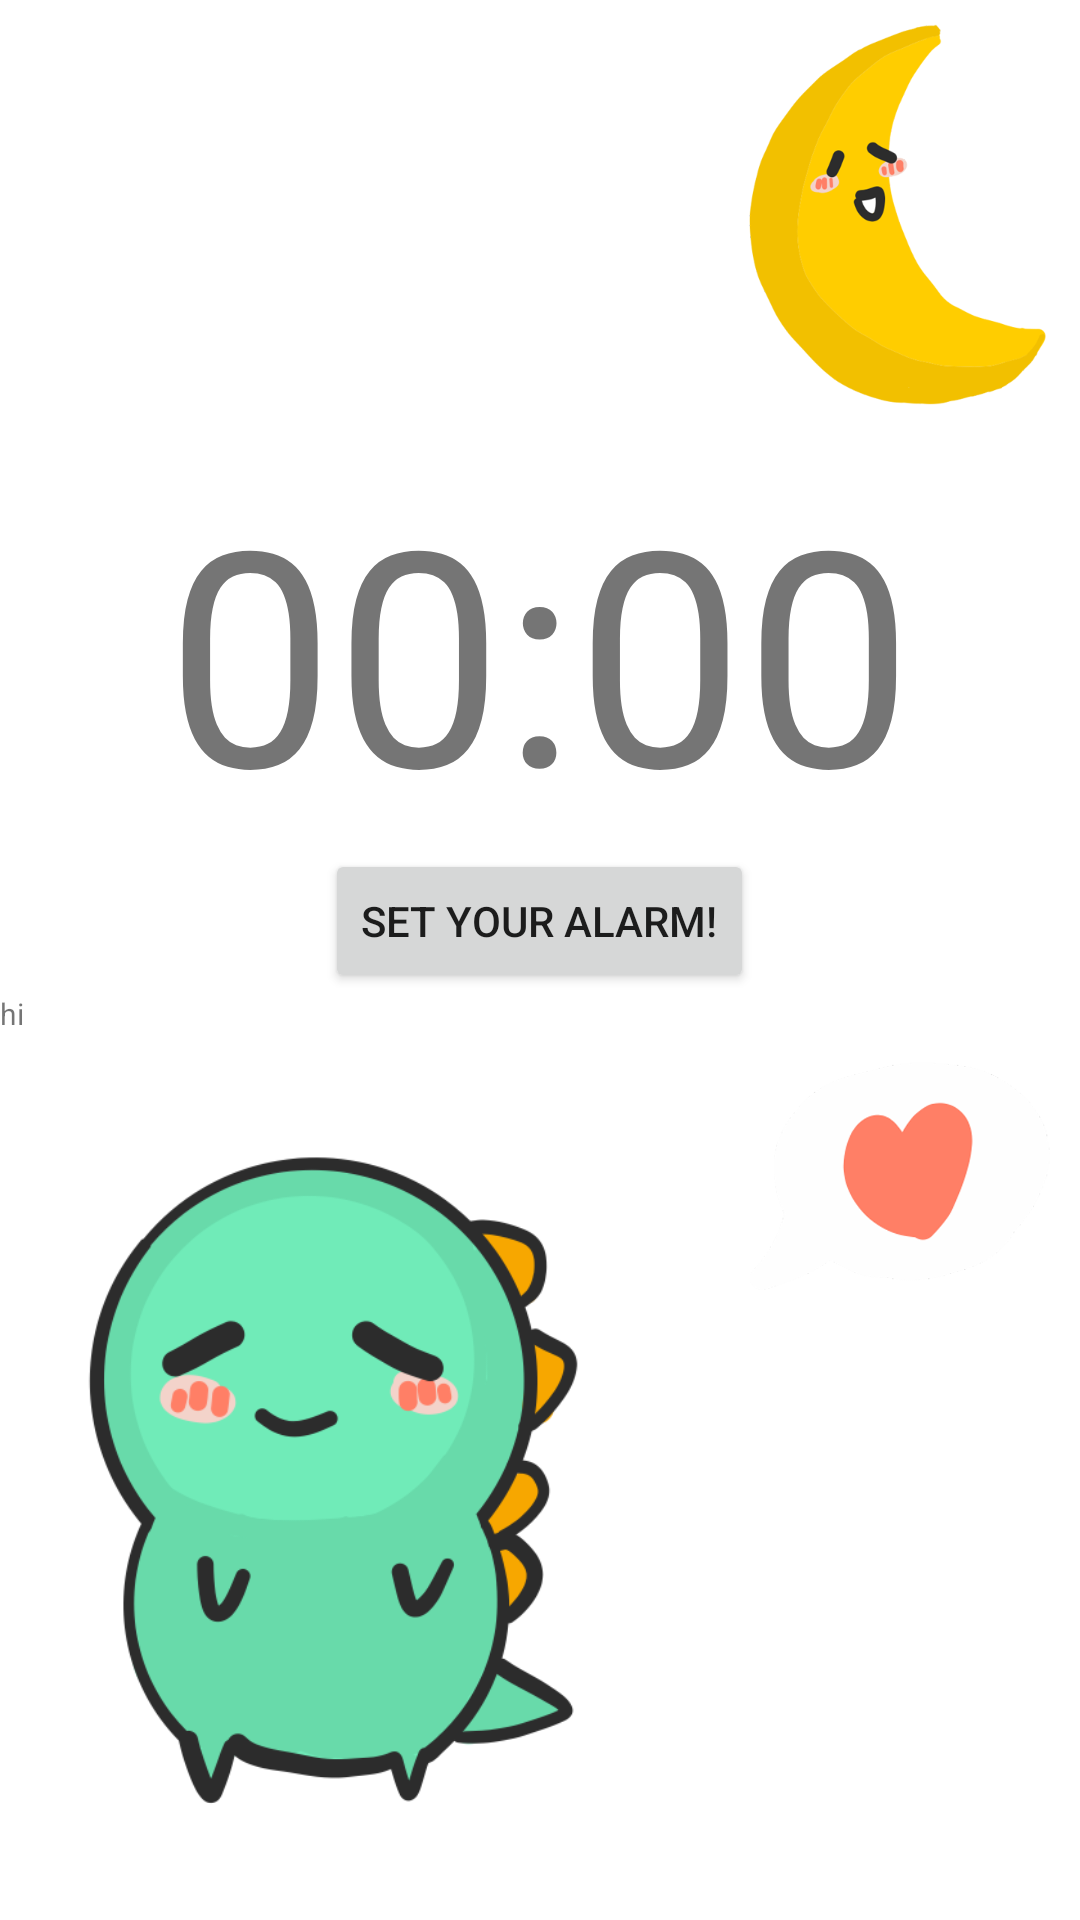

Android layout source for this screen:
<!-- AndroidManifest.xml: application theme Theme.FemmehacksApp -->
<!-- res/layout/activity_main.xml -->
<?xml version="1.0" encoding="utf-8"?>
<LinearLayout xmlns:android="http://schemas.android.com/apk/res/android"
    android:orientation="vertical"
    xmlns:app="http://schemas.android.com/apk/res-auto"
    xmlns:tools="http://schemas.android.com/tools"
    android:layout_width="match_parent"
    android:layout_height="match_parent"
    tools:context=".MainActivity">


    <ImageView
        android:layout_width="wrap_content"
        android:layout_height="150dp"
        android:scaleType="fitEnd"
        android:src="@drawable/moon" />

    
    <TextView
        android:id="@+id/timeDisplay"
        android:text="00:00"
        android:textSize="100sp"
        android:layout_width="wrap_content"
        android:layout_height="wrap_content"
        android:layout_gravity="center" />

    

    
    <Button
        android:id="@+id/toAlarmButton"
        android:text="Set your alarm!"
        android:layout_width="wrap_content"
        android:layout_height="wrap_content"
        android:layout_gravity="center"
        android:onClick="toDiffPage" />

    <TextView
        android:id="@+id/textDisplay"
        android:text="hi"
        android:textSize="10sp"
        android:layout_width="wrap_content"
        android:layout_height="wrap_content"/>

    <LinearLayout
        android:orientation="horizontal"
        android:layout_width="match_parent"
        android:layout_height="wrap_content">


        <ImageView
            android:layout_width="250dp"
            android:layout_height="300dp"
            android:scaleType="fitStart"
            android:src="@drawable/medium_dinosaur_3"/>

        <ImageView
            android:layout_width="100dp"
            android:layout_height="100dp"
            android:src="@drawable/speak_heart"/>

    </LinearLayout>

</LinearLayout>
<!-- resources referenced by this layout -->
<resources>
  <!-- drawable medium_dinosaur_3: png bitmap (drawable, 51568 bytes) -->
  <!-- drawable moon: png bitmap (drawable, 46729 bytes) -->
  <!-- drawable speak_heart: png bitmap (drawable, 46764 bytes) -->
  <style name="Theme.FemmehacksApp" parent="Theme.MaterialComponents.DayNight.DarkActionBar">
          
          <item name="colorPrimary">@color/purple_500</item>
          <item name="colorPrimaryVariant">@color/purple_700</item>
          <item name="colorOnPrimary">@color/white</item>
          
          <item name="colorSecondary">@color/teal_200</item>
          <item name="colorSecondaryVariant">@color/teal_700</item>
          <item name="colorOnSecondary">@color/black</item>
          
          <item name="android:statusBarColor" tools:targetApi="l">?attr/colorPrimaryVariant</item>
          
      </style>
  <!-- not gathered from this repository: default colours our renderer supplied (Android Studio template values) -->
  <color name="purple_500">#FF6200EE</color>
  <color name="purple_700">#FF3700B3</color>
  <color name="teal_200">#FF03DAC5</color>
  <color name="teal_700">#FF018786</color>
  <color name="black">#FF000000</color>
  <color name="white">#FFFFFFFF</color>
</resources>
